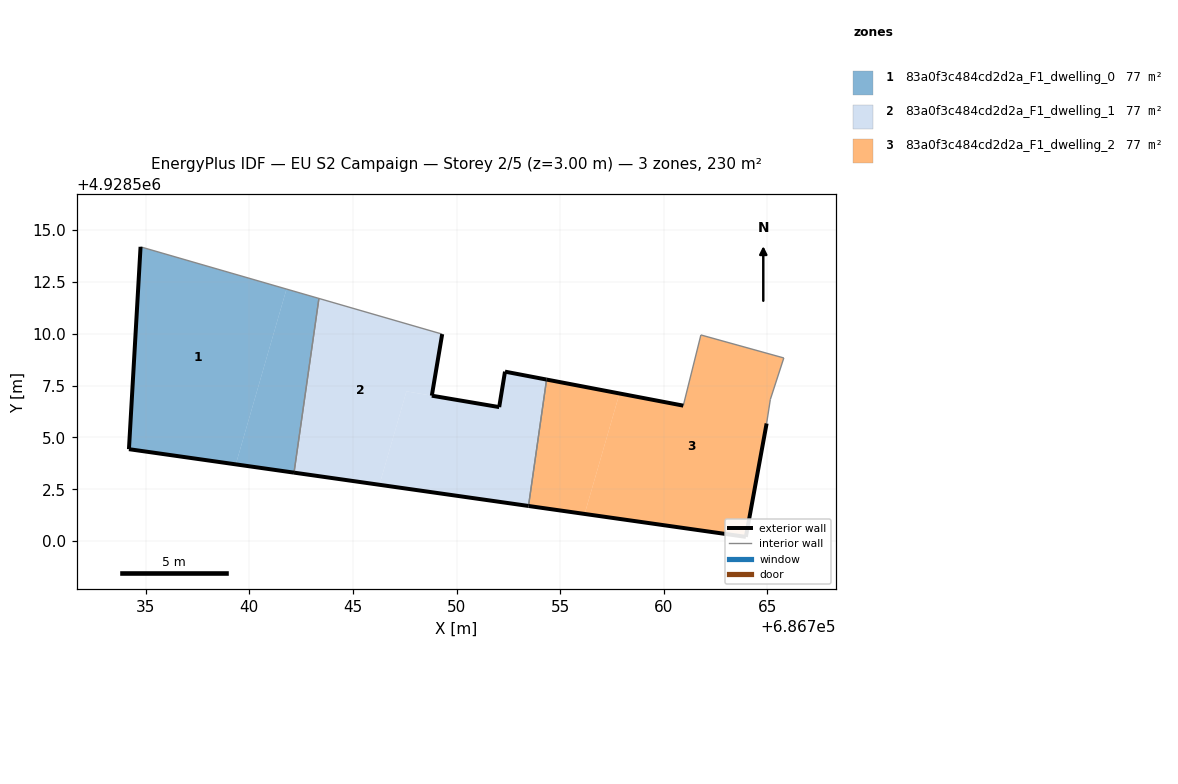
=== STOREY PLAN SPEC (per zone: floor XY polygon, exterior-wall plan segments, windows/doors) ===
zone 1: 83a0f3c484cd2d2a_F1_dwelling_0  (76.8 m²)
  floor: (686739.35, 4928503.70) (686741.80, 4928512.16) (686734.76, 4928514.20) (686734.20, 4928504.44)
  floor: (686742.16, 4928503.30) (686743.36, 4928511.71) (686741.80, 4928512.16) (686739.35, 4928503.70)
  exterior wall: (686742.16, 4928503.30) – (686734.20, 4928504.44)  [8.0 m]
  exterior wall: (686734.20, 4928504.44) – (686734.76, 4928514.20)  [9.8 m]
  interior walls: 2
zone 2: 83a0f3c484cd2d2a_F1_dwelling_1  (76.8 m²)
  floor: (686753.47, 4928501.70) (686754.34, 4928507.79) (686752.34, 4928508.18) (686752.06, 4928506.47) (686747.58, 4928507.22) (686746.28, 4928502.72)
  floor: (686746.28, 4928502.72) (686747.58, 4928507.22) (686748.81, 4928507.02) (686749.31, 4928509.99) (686743.36, 4928511.71) (686742.16, 4928503.30)
  exterior wall: (686753.47, 4928501.70) – (686742.16, 4928503.30)  [11.4 m]
  exterior wall: (686749.31, 4928509.99) – (686748.81, 4928507.02)  [3.0 m]
  exterior wall: (686748.81, 4928507.02) – (686752.06, 4928506.47)  [3.3 m]
  exterior wall: (686752.06, 4928506.47) – (686752.34, 4928508.18)  [1.7 m]
  exterior wall: (686752.34, 4928508.18) – (686754.34, 4928507.79)  [2.0 m]
  interior walls: 3
zone 3: 83a0f3c484cd2d2a_F1_dwelling_2  (76.8 m²)
  floor: (686763.96, 4928500.21) (686764.96, 4928505.68) (686765.14, 4928506.84) (686765.79, 4928508.84) (686761.79, 4928509.95) (686760.94, 4928506.54) (686757.86, 4928507.12) (686756.18, 4928501.31)
  floor: (686756.18, 4928501.31) (686757.86, 4928507.12) (686754.34, 4928507.79) (686753.47, 4928501.70)
  exterior wall: (686764.96, 4928505.68) – (686763.96, 4928500.21)  [5.6 m]
  exterior wall: (686763.96, 4928500.21) – (686753.47, 4928501.70)  [10.6 m]
  exterior wall: (686754.34, 4928507.79) – (686760.94, 4928506.54)  [6.7 m]
  interior walls: 5

=== DERIVED (storey summary) ===
Building: EU S2 Campaign
Storey: 2 of 5  (floor level z = 3.00 m)
Storey gross floor area: 230.4 m²
Zones on this storey: 3
  - 83a0f3c484cd2d2a_F1_dwelling_0: floor 76.8 m²; exterior wall 17.8 m (53.5 m²); WWR 0.0%
  - 83a0f3c484cd2d2a_F1_dwelling_1: floor 76.8 m²; exterior wall 21.5 m (64.5 m²); WWR 0.0%
  - 83a0f3c484cd2d2a_F1_dwelling_2: floor 76.8 m²; exterior wall 22.9 m (68.6 m²); WWR 0.0%
Zone adjacency (shared interzone walls):
  - 83a0f3c484cd2d2a_F1_dwelling_0 ↔ 83a0f3c484cd2d2a_F1_dwelling_1
  - 83a0f3c484cd2d2a_F1_dwelling_1 ↔ 83a0f3c484cd2d2a_F1_dwelling_2